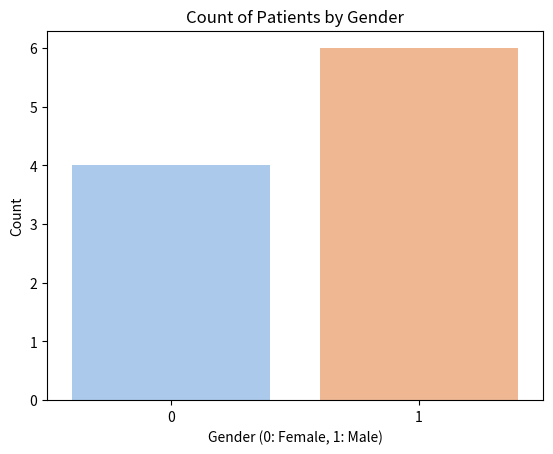

This chart was generated by the following Python code:
import pandas as pd
import seaborn as sns
import matplotlib.pyplot as plt

# Dataset
data = {
    'age': [45, 54, 63, 37, 50, 41, 59, 70, 38, 48],
    'gender': [0, 1, 1, 0, 1, 0, 1, 1, 0, 1],
    'heart_disease': [1, 0, 1, 0, 1, 1, 1, 0, 0, 1]
}

df = pd.DataFrame(data)

# CountPlot for gender distribution
sns.countplot(data=df, x='gender', palette='pastel')
plt.title('Count of Patients by Gender')
plt.xlabel('Gender (0: Female, 1: Male)')
plt.ylabel('Count')
plt.show()
